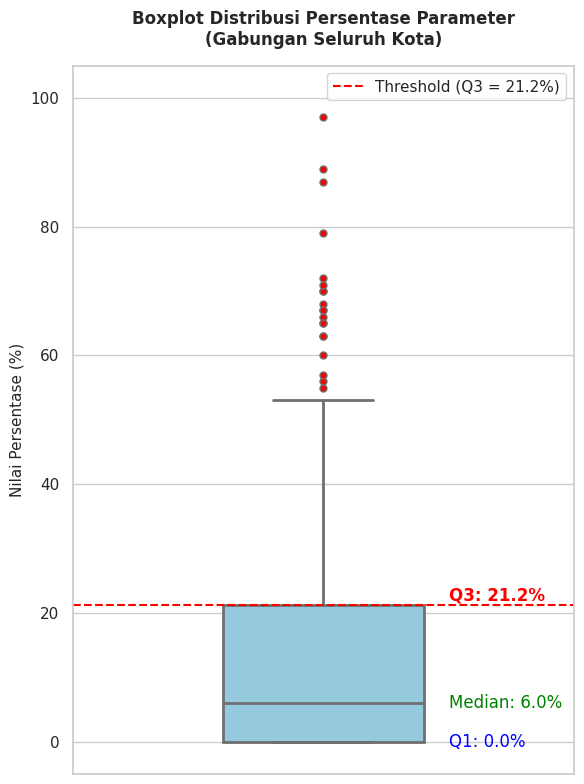

Source code (Python):
import matplotlib.pyplot as plt
import numpy as np
import seaborn as sns

# 1. Transkripsi seluruh data persentase dari gambar Anda (per baris)
# Angka desimal digunakan karena di Excel persentase adalah nilai 0 s.d 1
data_matriks = [
    [
        0.01,
        0.87,
        0.11,
        0.01,
        0.00,
        0.00,
        0.01,
        0.79,
        0.19,
        0.00,
        0.00,
        0.00,
        0.08,
        0.00,
        0.01,
        0.06,
        0.66,
        0.19,
        0.06,
        0.01,
        0.02,
        0.21,
        0.42,
        0.27,
    ],
    [
        0.20,
        0.49,
        0.21,
        0.08,
        0.00,
        0.02,
        0.10,
        0.53,
        0.25,
        0.11,
        0.00,
        0.00,
        0.17,
        0.09,
        0.01,
        0.11,
        0.48,
        0.14,
        0.15,
        0.06,
        0.01,
        0.14,
        0.44,
        0.19,
    ],
    [
        0.15,
        0.60,
        0.15,
        0.09,
        0.00,
        0.01,
        0.50,
        0.27,
        0.15,
        0.08,
        0.00,
        0.00,
        0.11,
        0.02,
        0.09,
        0.63,
        0.07,
        0.10,
        0.07,
        0.01,
        0.05,
        0.65,
        0.07,
        0.15,
    ],
    [
        0.02,
        0.52,
        0.45,
        0.00,
        0.00,
        0.00,
        0.40,
        0.14,
        0.45,
        0.00,
        0.00,
        0.00,
        0.39,
        0.00,
        0.01,
        0.49,
        0.05,
        0.06,
        0.30,
        0.00,
        0.02,
        0.55,
        0.04,
        0.09,
    ],
    [
        0.16,
        0.41,
        0.39,
        0.02,
        0.02,
        0.00,
        0.10,
        0.33,
        0.56,
        0.00,
        0.01,
        0.00,
        0.16,
        0.00,
        0.02,
        0.19,
        0.20,
        0.43,
        0.11,
        0.00,
        0.03,
        0.08,
        0.15,
        0.63,
    ],
    [
        0.00,
        0.30,
        0.70,
        0.00,
        0.00,
        0.00,
        0.00,
        0.00,
        0.00,
        0.00,
        0.00,
        0.00,
        0.00,
        0.00,
        0.00,
        0.00,
        0.00,
        0.00,
        0.22,
        0.00,
        0.05,
        0.22,
        0.37,
        0.14,
    ],
    [
        0.01,
        0.97,
        0.02,
        0.00,
        0.00,
        0.00,
        0.04,
        0.89,
        0.06,
        0.00,
        0.00,
        0.00,
        0.00,
        0.00,
        0.05,
        0.19,
        0.70,
        0.06,
        0.00,
        0.00,
        0.07,
        0.07,
        0.72,
        0.14,
    ],
    [
        0.03,
        0.68,
        0.27,
        0.02,
        0.00,
        0.00,
        0.04,
        0.67,
        0.29,
        0.00,
        0.00,
        0.00,
        0.17,
        0.00,
        0.01,
        0.29,
        0.45,
        0.09,
        0.16,
        0.00,
        0.04,
        0.44,
        0.21,
        0.14,
    ],
    [
        0.02,
        0.52,
        0.46,
        0.00,
        0.00,
        0.00,
        0.01,
        0.65,
        0.34,
        0.00,
        0.00,
        0.00,
        0.24,
        0.00,
        0.00,
        0.05,
        0.67,
        0.04,
        0.32,
        0.00,
        0.00,
        0.05,
        0.57,
        0.06,
    ],
    [
        0.18,
        0.71,
        0.07,
        0.04,
        0.01,
        0.00,
        0.10,
        0.40,
        0.47,
        0.02,
        0.00,
        0.00,
        0.05,
        0.02,
        0.15,
        0.33,
        0.15,
        0.30,
        0.04,
        0.00,
        0.13,
        0.31,
        0.14,
        0.38,
    ],
]

# 2. Satukan semua data menjadi 1 kolom panjang (Pooling Data)
semua_persentase = np.array(data_matriks).flatten() * 100  # Ubah ke skala persen 0-100%

# 3. Hitung statistik nilai batas penting
q1 = np.percentile(semua_persentase, 25)
median = np.percentile(semua_persentase, 50)
q3 = np.percentile(semua_persentase, 75)

# 4. Gambar Boxplot
plt.figure(figsize=(6, 8))
sns.set_theme(style="whitegrid")

# Gunakan orientasi vertikal 'v' agar mudah melihat sebaran bawah ke atas
ax = sns.boxplot(
    y=semua_persentase,
    color="skyblue",
    width=0.4,
    linewidth=2,
    flierprops={"marker": "o", "markerfacecolor": "red", "markersize": 5},
)

# Tambahkan garis horizontal penanda nilai Q3 (Threshold Universal Anda)
plt.axhline(
    y=q3,
    color="red",
    linestyle="--",
    linewidth=1.5,
    label=f"Threshold (Q3 = {q3:.1f}%)",
)

# Pengaturan teks dan label
plt.title(
    "Boxplot Distribusi Persentase Parameter\n(Gabungan Seluruh Kota)",
    fontsize=12,
    fontweight="bold",
    pad=15,
)
plt.ylabel("Nilai Persentase (%)", fontsize=11)
plt.ylim(-5, 105)

# Tampilkan info nilai statistik langsung di grafik
plt.text(0.25, q1, f"Q1: {q1:.1f}%", va="center", ha="left", color="blue")
plt.text(0.25, median, f"Median: {median:.1f}%", va="center", ha="left", color="green")
plt.text(0.25, q3, f"Q3: {q3:.1f}%", va="bottom", ha="left", color="red", fontweight="bold")

plt.legend(loc="upper right")
plt.tight_layout()
plt.show()
